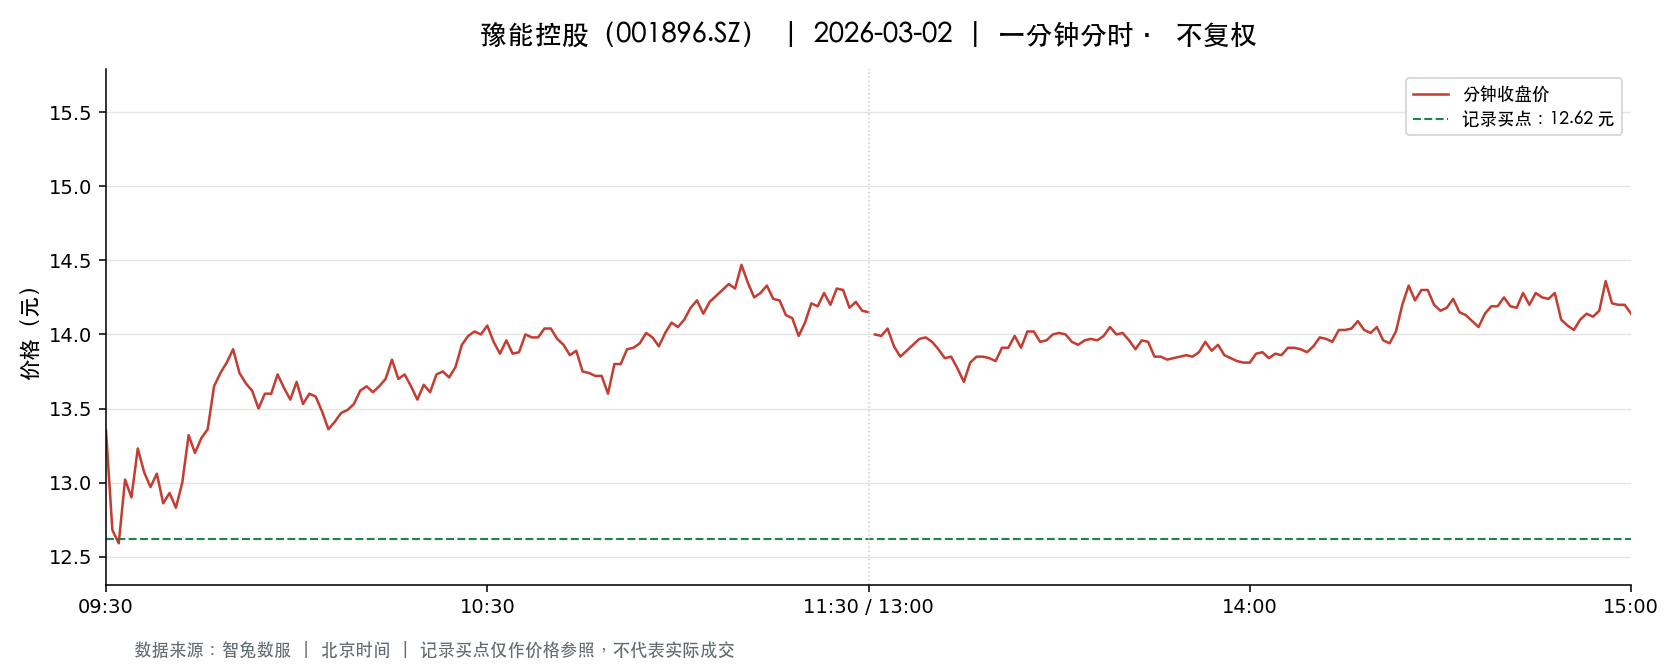

Data behind this chart, as committed beside it:
t, o, h, l, c, v, a, pc, sf
2026-03-02 09:30:00, 13.35, 13.35, 13.35, 13.35, 99897, 133362027, 13.34, 0.0
2026-03-02 09:31:00, 13.63, 13.74, 12.68, 12.68, 208975, 279846887, 13.35, 0.0
2026-03-02 09:32:00, 12.66, 13.2, 12.55, 12.59, 100834, 129163921, 12.68, 0.0
2026-03-02 09:33:00, 12.6, 13.12, 12.6, 13.02, 55412, 71590290, 12.59, 0.0
2026-03-02 09:34:00, 13.02, 13.21, 12.85, 12.9, 49427, 64486399, 13.02, 0.0
2026-03-02 09:35:00, 12.92, 13.25, 12.92, 13.23, 38952, 50947504, 12.9, 0.0
2026-03-02 09:36:00, 13.24, 13.26, 13.05, 13.07, 29154, 38463339, 13.23, 0.0
2026-03-02 09:37:00, 13.07, 13.07, 12.85, 12.97, 31035, 40303093, 13.07, 0.0
2026-03-02 09:38:00, 12.92, 13.06, 12.9, 13.06, 19059, 24714058, 12.97, 0.0
2026-03-02 09:39:00, 13.01, 13.09, 12.86, 12.86, 28567, 36975702, 13.06, 0.0
2026-03-02 09:40:00, 12.8, 12.93, 12.77, 12.93, 21684, 27873952, 12.86, 0.0
2026-03-02 09:41:00, 12.9, 12.9, 12.7, 12.83, 33416, 42817502, 12.93, 0.0
2026-03-02 09:42:00, 12.85, 13.0, 12.85, 13.0, 33620, 43464389, 12.83, 0.0
2026-03-02 09:43:00, 13.03, 13.35, 13.03, 13.32, 32627, 43041763, 13.0, 0.0
2026-03-02 09:44:00, 13.14, 13.26, 13.14, 13.2, 25949, 34262021, 13.32, 0.0
2026-03-02 09:45:00, 13.24, 13.3, 13.07, 13.3, 17500, 23070332, 13.2, 0.0
2026-03-02 09:46:00, 13.35, 13.36, 13.2, 13.36, 22221, 29564418, 13.3, 0.0
2026-03-02 09:47:00, 13.36, 13.69, 13.36, 13.65, 61556, 83471715, 13.36, 0.0
2026-03-02 09:48:00, 13.66, 13.74, 13.49, 13.74, 52936, 72274625, 13.65, 0.0
2026-03-02 09:49:00, 13.73, 13.89, 13.73, 13.81, 49380, 68177929, 13.74, 0.0
2026-03-02 09:50:00, 13.8, 13.9, 13.8, 13.9, 35844, 49628796, 13.81, 0.0
2026-03-02 09:51:00, 13.91, 13.99, 13.62, 13.74, 39033, 53763955, 13.9, 0.0
2026-03-02 09:52:00, 13.74, 13.74, 13.63, 13.67, 15990, 21860000, 13.74, 0.0
2026-03-02 09:53:00, 13.66, 13.66, 13.52, 13.62, 15465, 21046389, 13.67, 0.0
2026-03-02 09:54:00, 13.62, 13.62, 13.5, 13.5, 16227, 21984290, 13.62, 0.0
2026-03-02 09:55:00, 13.5, 13.61, 13.47, 13.6, 15567, 21079523, 13.5, 0.0
2026-03-02 09:56:00, 13.6, 13.6, 13.5, 13.6, 17275, 23425816, 13.6, 0.0
2026-03-02 09:57:00, 13.6, 13.81, 13.6, 13.73, 19663, 26987512, 13.6, 0.0
2026-03-02 09:58:00, 13.7, 13.7, 13.62, 13.64, 10522, 14401682, 13.73, 0.0
2026-03-02 09:59:00, 13.65, 13.65, 13.52, 13.56, 14099, 19137826, 13.64, 0.0
2026-03-02 10:00:00, 13.56, 13.69, 13.56, 13.68, 9494, 12943522, 13.56, 0.0
2026-03-02 10:01:00, 13.64, 13.67, 13.53, 13.53, 10804, 14674080, 13.68, 0.0
2026-03-02 10:02:00, 13.52, 13.6, 13.52, 13.6, 8214, 11138645, 13.53, 0.0
2026-03-02 10:03:00, 13.62, 13.62, 13.57, 13.58, 10761, 14625840, 13.6, 0.0
2026-03-02 10:04:00, 13.56, 13.59, 13.46, 13.48, 14160, 19141603, 13.58, 0.0
2026-03-02 10:05:00, 13.48, 13.48, 13.29, 13.36, 17340, 23195737, 13.48, 0.0
2026-03-02 10:06:00, 13.36, 13.41, 13.33, 13.41, 15289, 20450004, 13.36, 0.0
2026-03-02 10:07:00, 13.41, 13.47, 13.4, 13.47, 10115, 13571194, 13.41, 0.0
2026-03-02 10:08:00, 13.45, 13.5, 13.39, 13.49, 10365, 13926991, 13.47, 0.0
2026-03-02 10:09:00, 13.5, 13.55, 13.49, 13.53, 7092, 9581865, 13.49, 0.0
2026-03-02 10:10:00, 13.53, 13.68, 13.53, 13.62, 12559, 17093065, 13.53, 0.0
2026-03-02 10:11:00, 13.62, 13.65, 13.55, 13.65, 7314, 9929229, 13.62, 0.0
2026-03-02 10:12:00, 13.61, 13.65, 13.6, 13.61, 8299, 11302077, 13.65, 0.0
2026-03-02 10:13:00, 13.6, 13.65, 13.58, 13.65, 5898, 8026389, 13.61, 0.0
2026-03-02 10:14:00, 13.65, 13.72, 13.65, 13.7, 12450, 17049427, 13.65, 0.0
2026-03-02 10:15:00, 13.7, 13.88, 13.7, 13.83, 9891, 13628451, 13.7, 0.0
2026-03-02 10:16:00, 13.79, 13.83, 13.7, 13.7, 16241, 22387963, 13.83, 0.0
2026-03-02 10:17:00, 13.72, 13.8, 13.7, 13.73, 9362, 12884639, 13.7, 0.0
2026-03-02 10:18:00, 13.74, 13.77, 13.63, 13.65, 9144, 12542559, 13.73, 0.0
2026-03-02 10:19:00, 13.65, 13.66, 13.55, 13.56, 10071, 13696865, 13.65, 0.0
2026-03-02 10:20:00, 13.55, 13.7, 13.55, 13.66, 6917, 9427883, 13.56, 0.0
2026-03-02 10:21:00, 13.65, 13.68, 13.6, 13.61, 4068, 5545654, 13.66, 0.0
2026-03-02 10:22:00, 13.61, 13.73, 13.61, 13.73, 4728, 6460183, 13.61, 0.0
2026-03-02 10:23:00, 13.74, 13.77, 13.73, 13.75, 5668, 7793495, 13.73, 0.0
2026-03-02 10:24:00, 13.75, 13.76, 13.71, 13.71, 3710, 5099120, 13.75, 0.0
2026-03-02 10:25:00, 13.7, 13.78, 13.69, 13.78, 5426, 7450446, 13.71, 0.0
2026-03-02 10:26:00, 13.79, 13.98, 13.79, 13.93, 16885, 23473348, 13.78, 0.0
2026-03-02 10:27:00, 14.0, 14.0, 13.95, 13.99, 22282, 31169023, 13.93, 0.0
2026-03-02 10:28:00, 14.0, 14.08, 13.99, 14.02, 14759, 20702515, 13.99, 0.0
2026-03-02 10:29:00, 14.02, 14.02, 13.95, 14.0, 8307, 11612334, 14.02, 0.0
... 181 more rows
